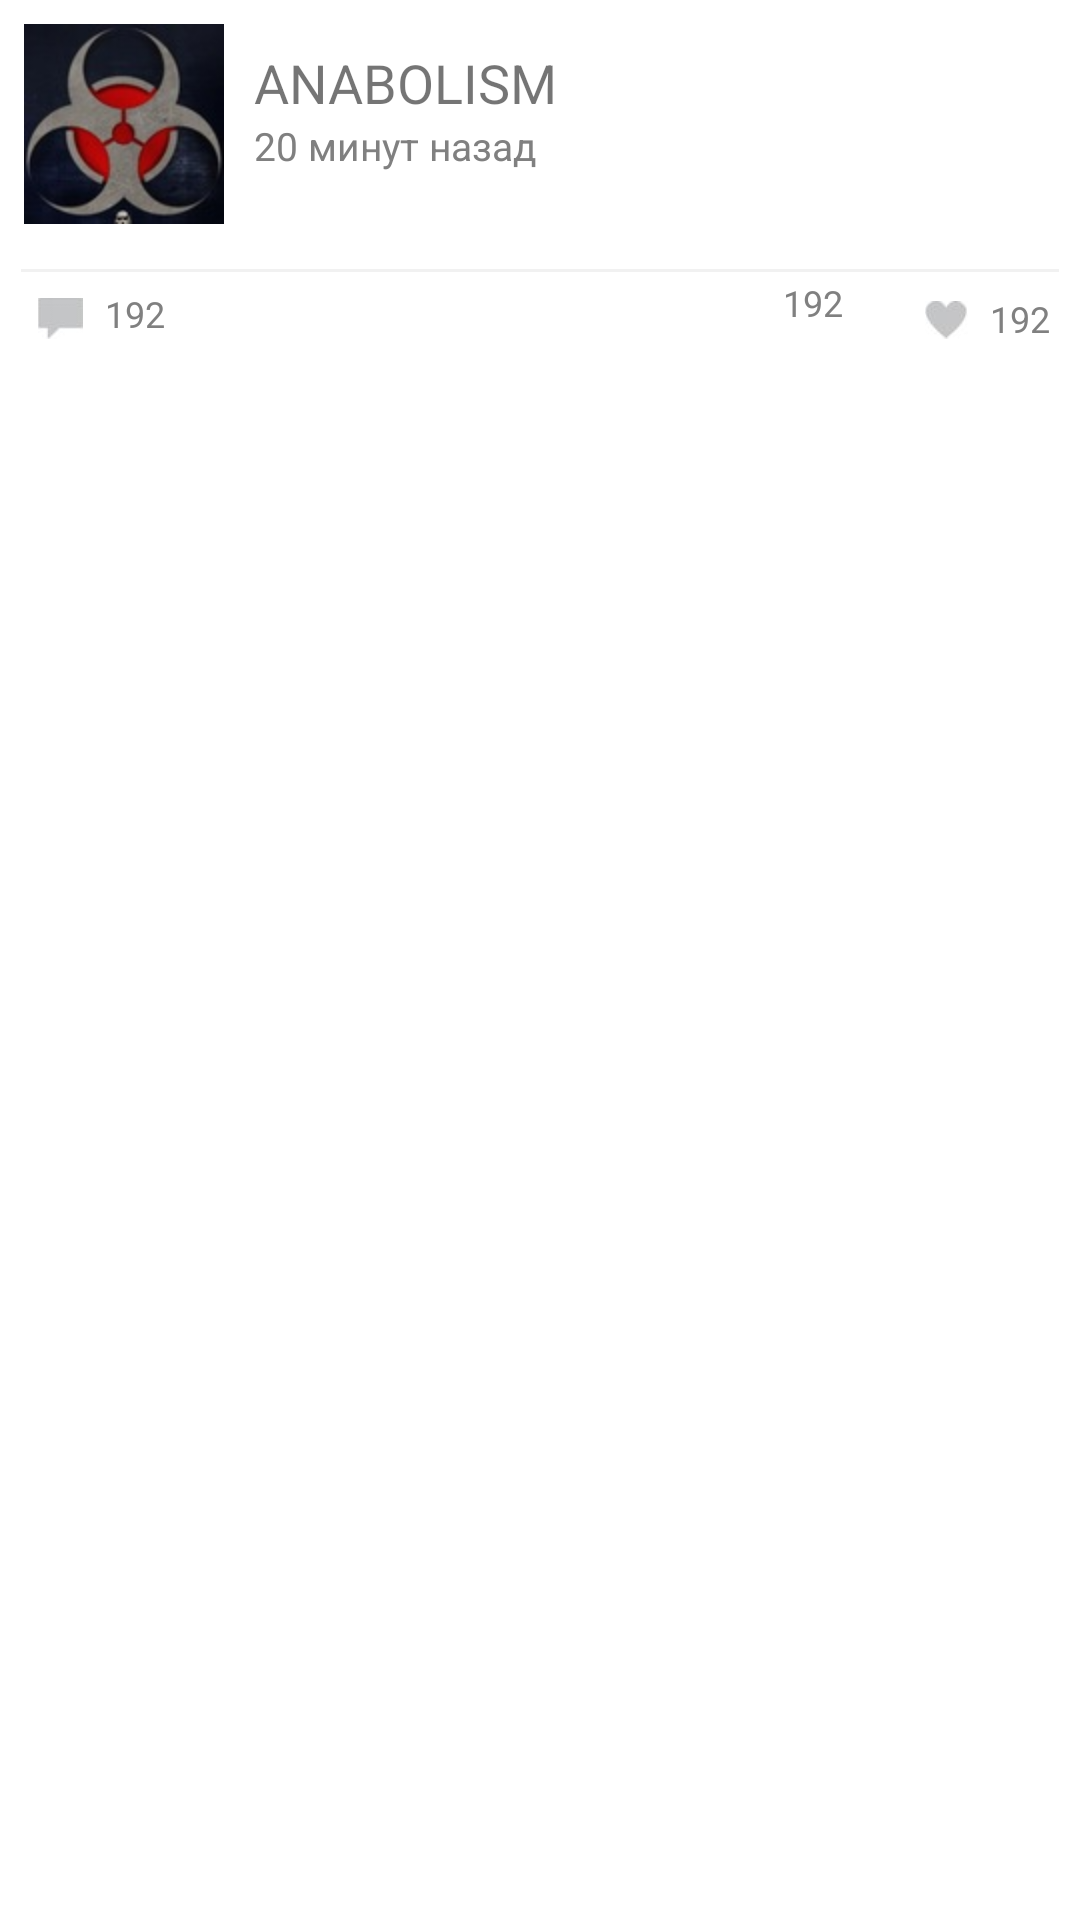

The Android layout XML behind this screen, and the referenced resources:
<!-- AndroidManifest.xml: application theme AppTheme -->
<!-- res/layout/feeds_item.xml -->
<?xml version="1.0" encoding="utf-8"?>


<RelativeLayout xmlns:android="http://schemas.android.com/apk/res/android"
  xmlns:app="http://schemas.android.com/apk/res-auto"
  android:layout_width="match_parent"
  android:layout_height="wrap_content"
  android:paddingTop="5dp"
  android:paddingLeft="5dp"
  android:paddingRight="5dp"
  android:layout_margin="5dp"
  android:background="@color/White">

  <LinearLayout
    android:layout_width="match_parent"
    android:layout_height="wrap_content"
    android:layout_margin="3dp"
    android:orientation="horizontal"
    android:id="@+id/feed_llHeader">

    <ImageView
      android:layout_width="wrap_content"
      android:layout_height="wrap_content"
      android:src="@drawable/ic_anabolism"
      android:id="@+id/feed_ivAvatar"/>

    <LinearLayout
      android:layout_width="wrap_content"
      android:layout_height="wrap_content"
      android:orientation="vertical"
      android:layout_marginLeft="10dp"
      android:paddingBottom="10dp"
      android:layout_gravity="center_vertical">

      <TextView
        android:layout_width="wrap_content"
        android:layout_height="wrap_content"
        android:text="ANABOLISM"
        android:maxLines="1"
        android:textSize="18sp"
        android:id="@+id/feed_tvName" />

      <TextView
        android:layout_width="wrap_content"
        android:layout_height="wrap_content"
        android:text="20 минут назад"
        android:textColor="@color/authEditTextHintColor"
        android:textSize="13sp"
        android:id="@+id/feed_tvDate" />
    </LinearLayout>
  </LinearLayout>

  <LinearLayout
    android:layout_width="match_parent"
    android:layout_height="wrap_content"
    android:layout_marginTop="2dp"
    android:layout_marginLeft="3dp"
    android:layout_marginRight="3dp"
    android:orientation="vertical"
    android:id="@+id/feed_llBody"
    android:layout_below="@+id/feed_llHeader">

    <TextView
      android:layout_width="match_parent"
      android:layout_height="wrap_content"
      android:visibility="gone"
      android:autoLink="web"
      android:textColorLink="@color/feed_tvTextLinkColor"
      android:linksClickable="true"
      android:maxLines="8"
      android:id="@+id/feed_tvText"/>

  </LinearLayout>

  <LinearLayout
    android:layout_width="match_parent"
    android:layout_height="wrap_content"
    android:layout_marginTop="2dp"
    android:orientation="vertical"
    android:visibility="gone"
    android:id="@+id/feed_llPhotoAttachments"
    android:layout_below="@+id/feed_llBody">

    <ImageView
      android:layout_width="wrap_content"
      android:layout_height="wrap_content"
      android:layout_gravity="center"
      android:id="@+id/feed_iv1stPhotoAttachment"/>

    <android.support.v7.widget.GridLayout
      android:layout_width="match_parent"
      android:layout_height="wrap_content"
      app:columnCount="5"
      app:rowCount="1"
      android:id="@+id/feed_glPhotoAttachments"
      />

  </LinearLayout>

  <LinearLayout
    android:layout_width="match_parent"
    android:layout_height="wrap_content"
    android:layout_margin="3dp"
    android:orientation="horizontal"
    android:layout_below="@+id/feed_llLinkAttachments"
    android:visibility="gone"
    android:id="@+id/feed_llRepost">

    <ImageView
      android:layout_width="wrap_content"
      android:layout_height="wrap_content"
      android:scaleY="0.7"
      android:scaleX="0.7"
      android:src="@drawable/ic_anabolism"
      android:id="@+id/feed_ivRepostAvatar"/>

    <LinearLayout
      android:layout_width="wrap_content"
      android:layout_height="wrap_content"
      android:orientation="vertical"
      android:layout_marginLeft="10dp"
      android:paddingBottom="10dp"
      android:layout_gravity="center_vertical">

      <TextView
        android:layout_width="wrap_content"
        android:layout_height="wrap_content"
        android:text="ANABOLISM"
        android:drawableLeft="@drawable/repost"
        android:maxLines="1"
        android:textSize="18sp"
        android:id="@+id/feed_tvRepostName" />

      <TextView
        android:layout_width="wrap_content"
        android:layout_height="wrap_content"
        android:text="20 минут назад"
        android:textColor="@color/authEditTextHintColor"
        android:textSize="13sp"
        android:id="@+id/feed_tvRepostDate" />
    </LinearLayout>
  </LinearLayout>

  <LinearLayout
    android:layout_width="match_parent"
    android:layout_height="wrap_content"
    android:orientation="horizontal"
    android:visibility="gone"
    android:id="@+id/feed_llLinkAttachments"
    android:layout_below="@+id/feed_llPhotoAttachments">

    <ImageView
      android:layout_width="wrap_content"
      android:layout_height="wrap_content"
      android:scaleType="matrix"
      android:scaleX="0.6"
      android:scaleY="0.6"
      android:adjustViewBounds="true"
      android:src="@drawable/link"
      android:id="@+id/feed_ivLinkIcon"/>

    <LinearLayout
      android:layout_width="wrap_content"
      android:layout_height="wrap_content"
      android:orientation="vertical"
      android:layout_gravity="center_vertical">

      <TextView
        android:layout_width="wrap_content"
        android:layout_height="wrap_content"
        android:maxLines="1"
        android:id="@+id/feed_tvLinkName" />

      <TextView
        android:layout_width="wrap_content"
        android:layout_height="wrap_content"
        android:maxLines="1"
        android:textColor="@color/authEditTextHintColor"
        android:textSize="13sp"
        android:id="@+id/feed_tvLinkURL" />
    </LinearLayout>
  </LinearLayout>



  <LinearLayout
    android:layout_width="match_parent"
    android:layout_height="wrap_content"
    android:orientation="vertical"
    android:id="@+id/feed_llFooter"
    android:layout_below="@+id/feed_llRepost">

    <View
      android:layout_width="match_parent"
      android:layout_height="1dp"
      android:layout_marginLeft="2dp"
      android:layout_marginRight="2dp"
      android:layout_marginTop="10dp"
      android:background="@color/feed_footerDivider" />

    <RelativeLayout
      android:layout_width="match_parent"
      android:layout_height="wrap_content"
      android:layout_marginTop="2dp"
      android:orientation="horizontal">

      <LinearLayout
        android:layout_width="wrap_content"
        android:layout_height="wrap_content"
        android:orientation="horizontal"
        android:id="@+id/feed_llComments">

        <ImageView
          style="@style/AppTheme.TextView.FeedsItemFooterCounts"
          android:src="@drawable/comments"
          android:scaleX="0.5"
          android:scaleY="0.5"
          android:id="@+id/feed_ivCommentIcon"/>

        <TextView
          style="@style/AppTheme.TextView.FeedsItemFooterCounts"
          android:paddingBottom="3dp"
          android:text="192"
          android:id="@+id/feed_tvCommentsCount"/>

      </LinearLayout>

      <LinearLayout
        android:layout_width="wrap_content"
        android:layout_height="wrap_content"
        android:layout_marginRight="5dp"
        android:orientation="horizontal"
        android:id="@+id/feed_llLikes"
        android:layout_alignParentRight="true">

        <ImageView
          style="@style/AppTheme.TextView.FeedsItemFooterCounts"
          android:paddingTop="2dp"
          android:src="@drawable/like"
          android:scaleX="0.5"
          android:scaleY="0.5"
          android:id="@+id/feed_ivLikeIcon"
          />

        <TextView
          style="@style/AppTheme.TextView.FeedsItemFooterCounts"
          android:text="192"
          android:id="@+id/feed_tvLikesCount"/>

      </LinearLayout>

      <LinearLayout
        android:layout_width="wrap_content"
        android:layout_height="wrap_content"
        android:orientation="horizontal"
        android:id="@+id/feed_llReposts"
        android:layout_toLeftOf="@id/feed_llLikes">

        <ImageView
          style="@style/AppTheme.TextView.FeedsItemFooterCounts"
          android:scaleX="0.5"
          android:scaleY="0.5"
          android:src="@drawable/reposts"
          android:id="@+id/feed_ivRepostIcon"
          />

        <TextView
          style="@style/AppTheme.TextView.FeedsItemFooterCounts"
          android:layout_width="40dp"
          android:text="192"
          android:id="@+id/feed_tvRepostsCount"/>

      </LinearLayout>


    </RelativeLayout>



  </LinearLayout>


</RelativeLayout>
<!-- resources referenced by this layout -->
<resources>
  <color name="White">#FFFFFF</color>
  <color name="authEditTextHintColor">#808080</color>
  <color name="feed_footerDivider">#F1F1F1</color>
  <color name="feed_tvTextLinkColor">#000080</color>
  <!-- drawable comments: png bitmap (drawable, 18790 bytes) -->
  <!-- drawable ic_anabolism: jpg bitmap (drawable-hdpi, 4505 bytes) -->
  <!-- drawable like: png bitmap (drawable, 18533 bytes) -->
  <!-- drawable link: png bitmap (drawable, 17233 bytes) -->
  <!-- drawable repost: png bitmap (drawable, 18709 bytes) -->
  <style name="AppTheme.TextView.FeedsItemFooterCounts">
      <item name="android:layout_width">wrap_content</item>
      <item name="android:layout_height">wrap_content</item>
      <item name="android:textSize">12sp</item>
      <item name="android:textColor">@color/authEditTextHintColor</item>
      <item name="android:layout_gravity">center_vertical</item>
    </style>
  <style name="AppTheme" parent="Theme.AppCompat.Light.DarkActionBar">
      <item name="actionBarStyle">@style/AppTheme.ActionBar</item>
      <item name="android:windowBackground">@color/window_background</item>
      <item name="windowActionBar">false</item>
      <item name="android:windowTitleSize">0dp</item>
    </style>
  <style name="AppTheme.ActionBar" parent="@style/Widget.AppCompat.Light.ActionBar.Solid.Inverse">
      <item name="background">@drawable/actionbar_background</item>
      <item name="titleTextStyle">@style/AppTheme.ActionBar.TitleTextStyle</item>
      <item name="actionMenuTextColor">@color/actionbar_text</item>
    </style>
  <color name="window_background">#E7E7E7</color>
  <!-- drawable actionbar_background (drawable) -->
  <?xml version="1.0" encoding="utf-8"?>
  
  <layer-list xmlns:android="http://schemas.android.com/apk/res/android">
  
    <item android:bottom="0dip">
      <shape android:shape="rectangle">
        <solid android:color="@color/actionbar_background" />
      </shape>
    </item>
  
  </layer-list>
  <style name="AppTheme.ActionBar.TitleTextStyle" parent="@style/TextAppearance.AppCompat.Widget.ActionBar.Title">
      <item name="android:textColor">@color/actionbar_text</item>
    </style>
  <color name="actionbar_text">#FFFFFF</color>
  <color name="actionbar_background">#4d75a3</color>
</resources>
